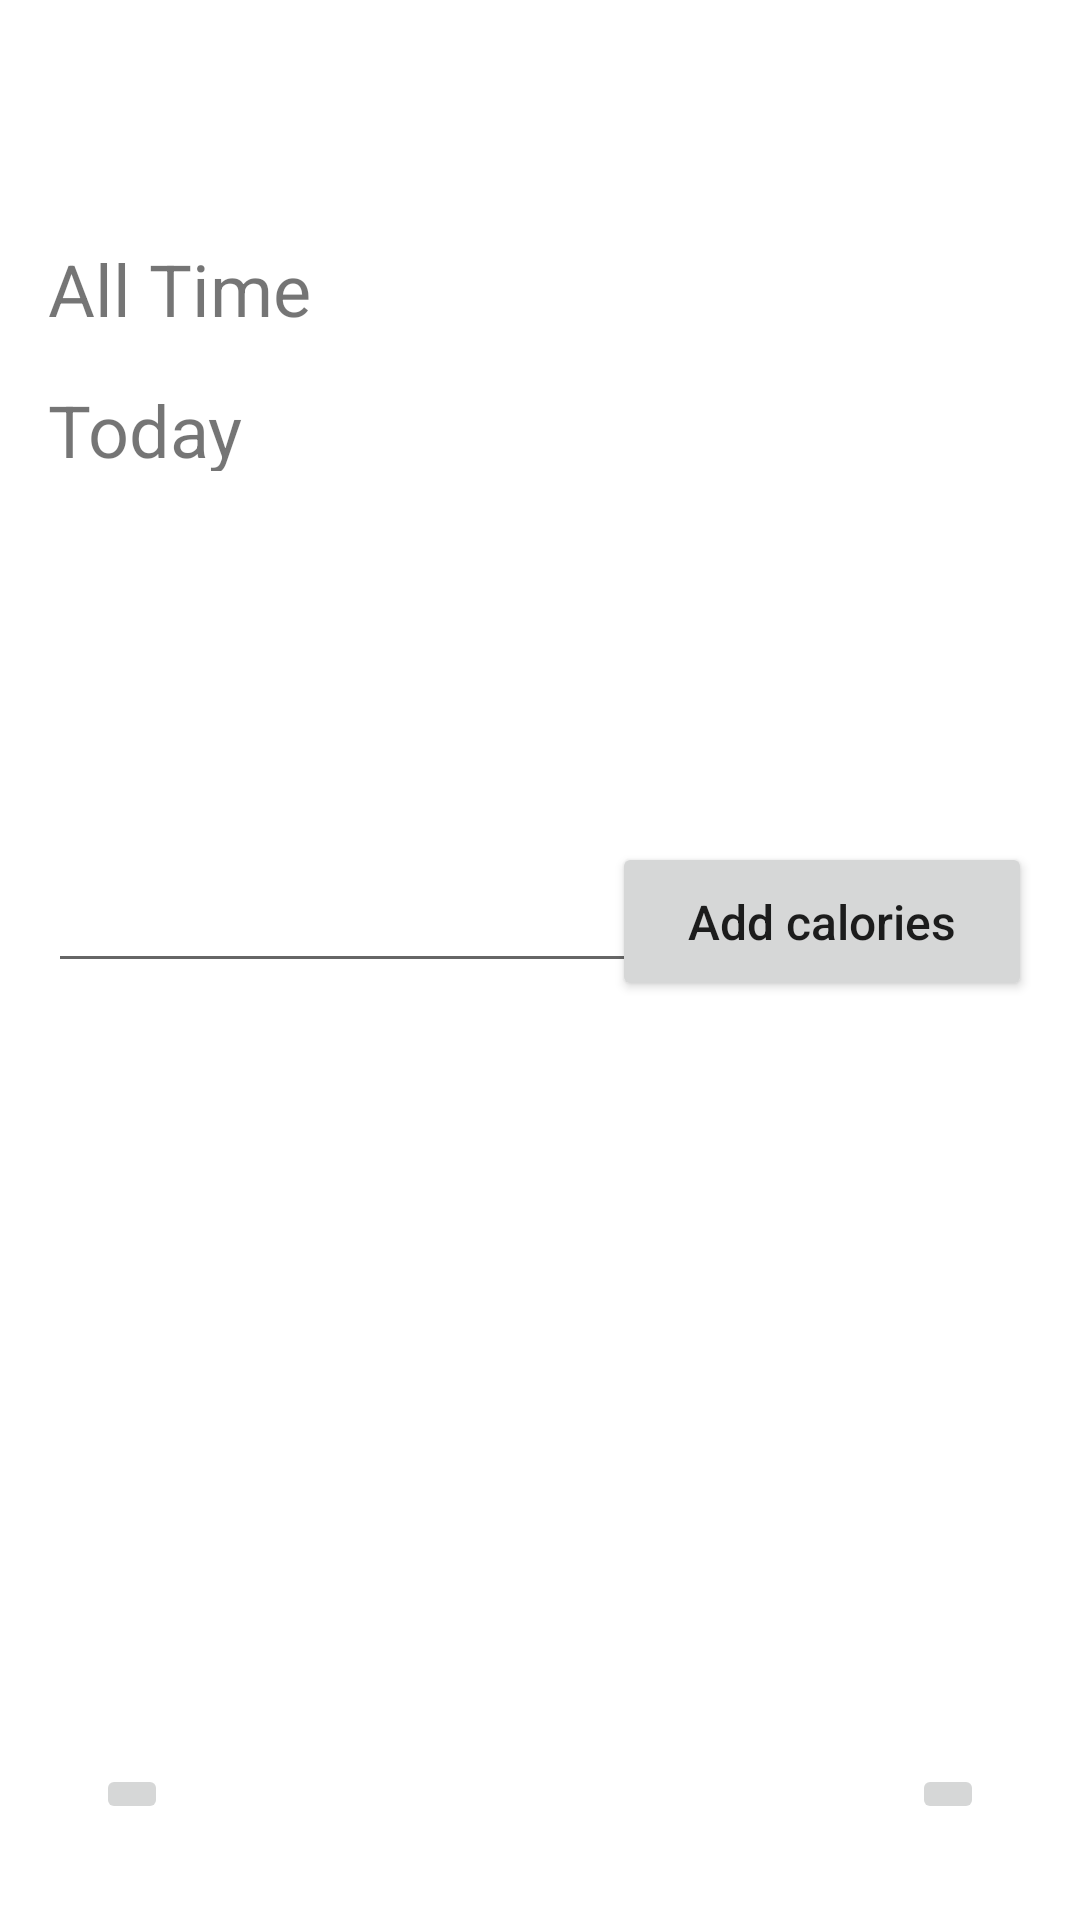

Write the Android layout XML for this screen, with the resource values it uses.
<!-- AndroidManifest.xml: application theme Theme.Placeholder_Project -->
<!-- res/layout/activity_food_diary.xml -->
<?xml version="1.0" encoding="utf-8"?>
<androidx.constraintlayout.widget.ConstraintLayout xmlns:android="http://schemas.android.com/apk/res/android"
    xmlns:app="http://schemas.android.com/apk/res-auto"
    xmlns:tools="http://schemas.android.com/tools"
    android:layout_width="match_parent"
    android:layout_height="match_parent"
    tools:context=".FoodDiary">

    <ImageButton
        android:id="@+id/sportsButton"
        android:layout_width="wrap_content"
        android:layout_height="wrap_content"
        android:layout_marginStart="32dp"
        android:layout_marginBottom="32dp"
        android:onClick="goNext"
        app:layout_constraintBottom_toBottomOf="parent"
        app:layout_constraintStart_toStartOf="parent"
        app:srcCompat="@drawable/ic_launcher_foreground" />

    <ImageButton
        android:id="@+id/breathingButton"
        android:layout_width="wrap_content"
        android:layout_height="wrap_content"
        android:layout_marginEnd="32dp"
        android:layout_marginBottom="32dp"
        android:onClick="goNext"
        app:layout_constraintBottom_toBottomOf="parent"
        app:layout_constraintEnd_toEndOf="parent"
        app:srcCompat="@drawable/ic_launcher_foreground" />

    <Button
        android:id="@+id/addCaloriesButton"
        android:layout_width="140dp"
        android:layout_height="53dp"
        android:layout_marginEnd="16dp"
        android:onClick="addCalories"
        android:text="Add calories"
        android:textAllCaps="false"
        android:textSize="16sp"
        app:layout_constraintBottom_toTopOf="@+id/guideline2"
        app:layout_constraintEnd_toEndOf="parent"
        app:layout_constraintTop_toTopOf="@+id/guideline3" />

    <androidx.constraintlayout.widget.Guideline
        android:id="@+id/guideline2"
        android:layout_width="wrap_content"
        android:layout_height="wrap_content"
        android:orientation="horizontal"
        app:layout_constraintGuide_begin="550dp" />

    <TextView
        android:id="@+id/textView"
        android:layout_width="120dp"
        android:layout_height="31dp"
        android:layout_marginStart="16dp"
        android:layout_marginTop="16dp"
        android:text="All Time"
        android:textSize="24sp"
        app:layout_constraintEnd_toStartOf="@+id/calAllTextView"
        app:layout_constraintHorizontal_bias="0.5"
        app:layout_constraintStart_toStartOf="parent"
        app:layout_constraintTop_toTopOf="@+id/guideline3" />

    <TextView
        android:id="@+id/calAllTextView"
        android:layout_width="0dp"
        android:layout_height="wrap_content"
        android:layout_marginStart="16dp"
        android:layout_marginEnd="16dp"
        android:textAlignment="viewStart"
        android:textSize="24sp"
        app:layout_constraintBaseline_toBaselineOf="@+id/textView"
        app:layout_constraintEnd_toEndOf="parent"
        app:layout_constraintHorizontal_bias="0.5"
        app:layout_constraintStart_toEndOf="@+id/textView" />

    <TextView
        android:id="@+id/textView6"
        android:layout_width="120dp"
        android:layout_height="30dp"
        android:layout_marginStart="16dp"
        android:layout_marginTop="16dp"
        android:text="Today"
        android:textSize="24sp"
        app:layout_constraintStart_toStartOf="parent"
        app:layout_constraintTop_toBottomOf="@+id/textView" />

    <TextView
        android:id="@+id/calTodayTextView"
        android:layout_width="0dp"
        android:layout_height="wrap_content"
        android:layout_marginStart="16dp"
        android:layout_marginEnd="16dp"
        android:textAlignment="viewStart"
        android:textSize="24sp"
        app:layout_constraintBaseline_toBaselineOf="@+id/textView6"
        app:layout_constraintEnd_toEndOf="parent"
        app:layout_constraintStart_toEndOf="@+id/textView6" />

    <androidx.constraintlayout.widget.Guideline
        android:id="@+id/guideline3"
        android:layout_width="wrap_content"
        android:layout_height="wrap_content"
        android:orientation="horizontal"
        app:layout_constraintGuide_percent="0.1" />

    <EditText
        android:id="@+id/editTextNumber2"
        android:layout_width="wrap_content"
        android:layout_height="wrap_content"
        android:layout_marginStart="16dp"
        android:ems="10"
        android:inputType="number"
        app:layout_constraintBottom_toTopOf="@+id/guideline2"
        app:layout_constraintStart_toStartOf="parent"
        app:layout_constraintTop_toTopOf="@+id/guideline3" />

</androidx.constraintlayout.widget.ConstraintLayout>
<!-- resources referenced by this layout -->
<resources>
  <style name="Theme.Placeholder_Project" parent="Theme.MaterialComponents.DayNight.DarkActionBar">
          
          <item name="colorPrimary">@color/purple_500</item>
          <item name="colorPrimaryVariant">@color/purple_700</item>
          <item name="colorOnPrimary">@color/white</item>
          
          <item name="colorSecondary">@color/teal_200</item>
          <item name="colorSecondaryVariant">@color/teal_700</item>
          <item name="colorOnSecondary">@color/black</item>
          
          <item name="android:statusBarColor" tools:targetApi="l">?attr/colorPrimaryVariant</item>
          
      </style>
  <!-- not gathered from this repository: default colours our renderer supplied (Android Studio template values) -->
  <color name="purple_500">#FF6200EE</color>
  <color name="purple_700">#FF3700B3</color>
  <color name="teal_200">#FF03DAC5</color>
  <color name="teal_700">#FF018786</color>
  <color name="black">#FF000000</color>
  <color name="white">#FFFFFFFF</color>
</resources>
